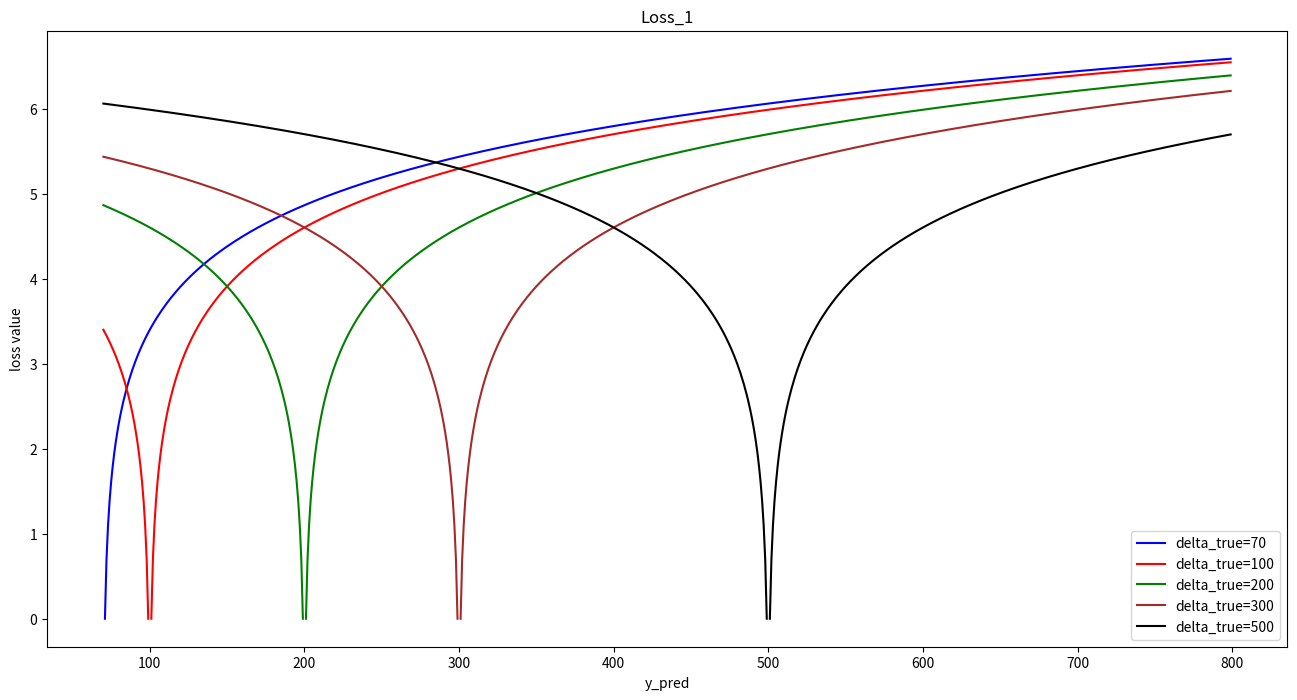
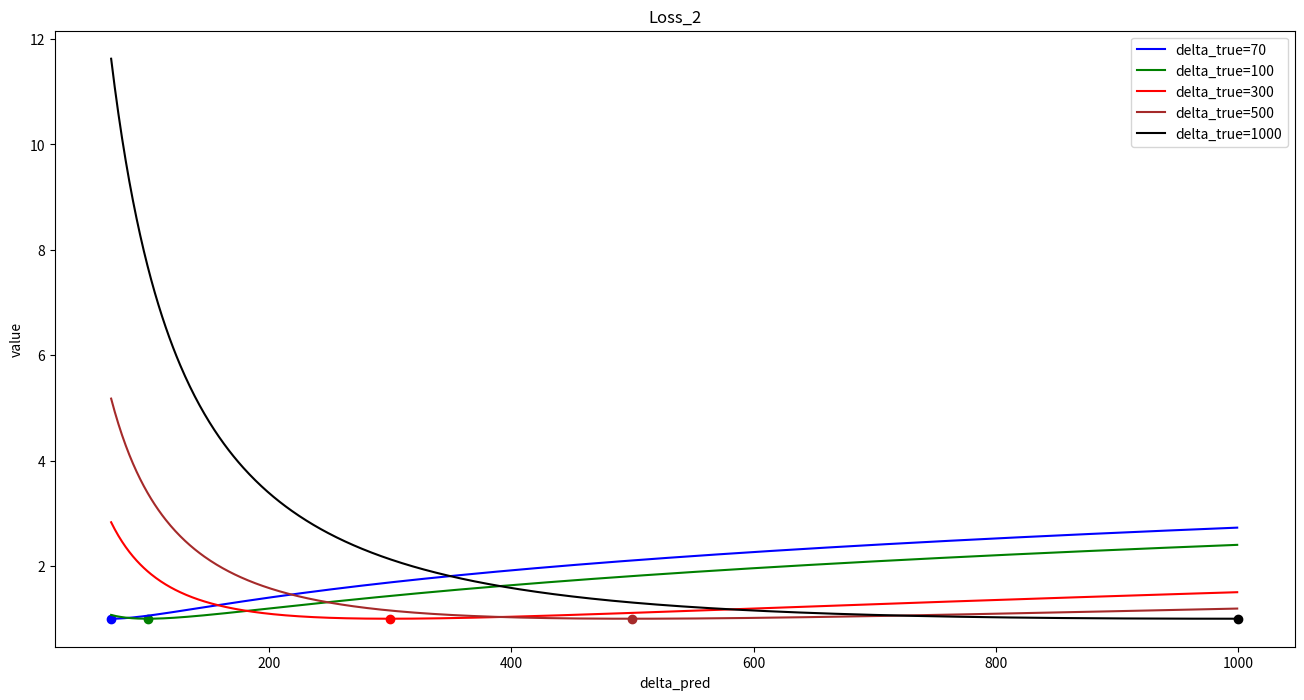

These charts were generated, in order, by the following Python code:
import warnings
warnings.filterwarnings('ignore')

import matplotlib.pyplot as plt
import numpy as np

def loss_1(y_true, y_pred):
    return np.log(np.abs(y_true - y_pred))

def loss(y_true, y_pred, delta_pred):
    delta_true = np.abs(y_true - y_pred)
    return delta_true / delta_pred + np.log(delta_pred)

def loss_2(delta_true, delta_pred):
    x = delta_true / delta_pred
    return x - np.log(x)

def check_correctness(n=100, eps=1e-6):
    y_true = np.random.rand(n)
    y_pred = np.random.rand(n)

    delta_true = np.abs(y_true - y_pred)
    delta_pred = np.random.rand(n)
    
    l1 = loss_1(y_true, y_pred)
    l2 = loss_2(delta_true, delta_pred)
    l = loss(y_true, y_pred, delta_pred)
    
    assert np.all(np.abs(l - l1 - l2) < eps)

for _ in range(1000):
    check_correctness()
print("OK!")

y_preds = np.arange(70, 800)
y_trues = [70, 100, 200, 300, 500, 1000]
colors = ["blue", "red", "green", "brown", "black"]

plt.figure(figsize=(16, 8))
plt.title("Loss_1")
for y_true, color in zip(y_trues, colors):
    plt.plot(y_preds, loss_1(y_true, y_preds), label="delta_true={}".format(y_true), color=color)
plt.xlabel("y_pred")
plt.ylabel("loss value")
_ = plt.legend()

delta_preds = np.arange(70, 1000)
delta_trues = [70, 100, 300, 500, 1000, 2000]
colors = ["blue", "green", "red", "brown", "black"]
plt.figure(figsize=(16, 8))

plt.title("Loss_2")
for delta_true, color in zip(delta_trues, colors):
    plt.plot(delta_preds, loss_2(delta_true, delta_preds), label="delta_true={}".format(delta_true), color=color)
    plt.scatter(delta_true, loss_2(delta_true, delta_true), color=color)
plt.xlabel("delta_pred")
plt.ylabel("value")
_ = plt.legend()